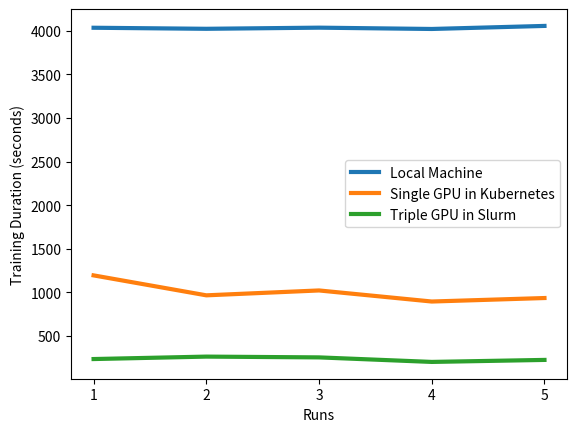

Recreate this plot in Python. (Note: this script raises an exception after producing the figure.)
import os
import matplotlib.pyplot as plt


runs = ["1", "2", "3", "4", "5"]
time_local = [4035, 4023, 4036, 4021, 4056]
time_k8s = [1194, 965, 1021, 894, 934]
time_slurm = [234, 262, 253, 201, 224]

plt.xlabel('Runs')
plt.ylabel('Training Duration (seconds)')
plt.plot(runs, time_local, markersize=10, linewidth=3.0, label='Local Machine')
plt.plot(runs, time_k8s, markersize=10, linewidth=3.0, label='Single GPU in Kubernetes')
plt.plot(runs, time_slurm, markersize=10, linewidth=3.0, label='Triple GPU in Slurm')
plt.legend()
plt.savefig('./figures/plot.png', dpi=300, bbox_inches='tight')
